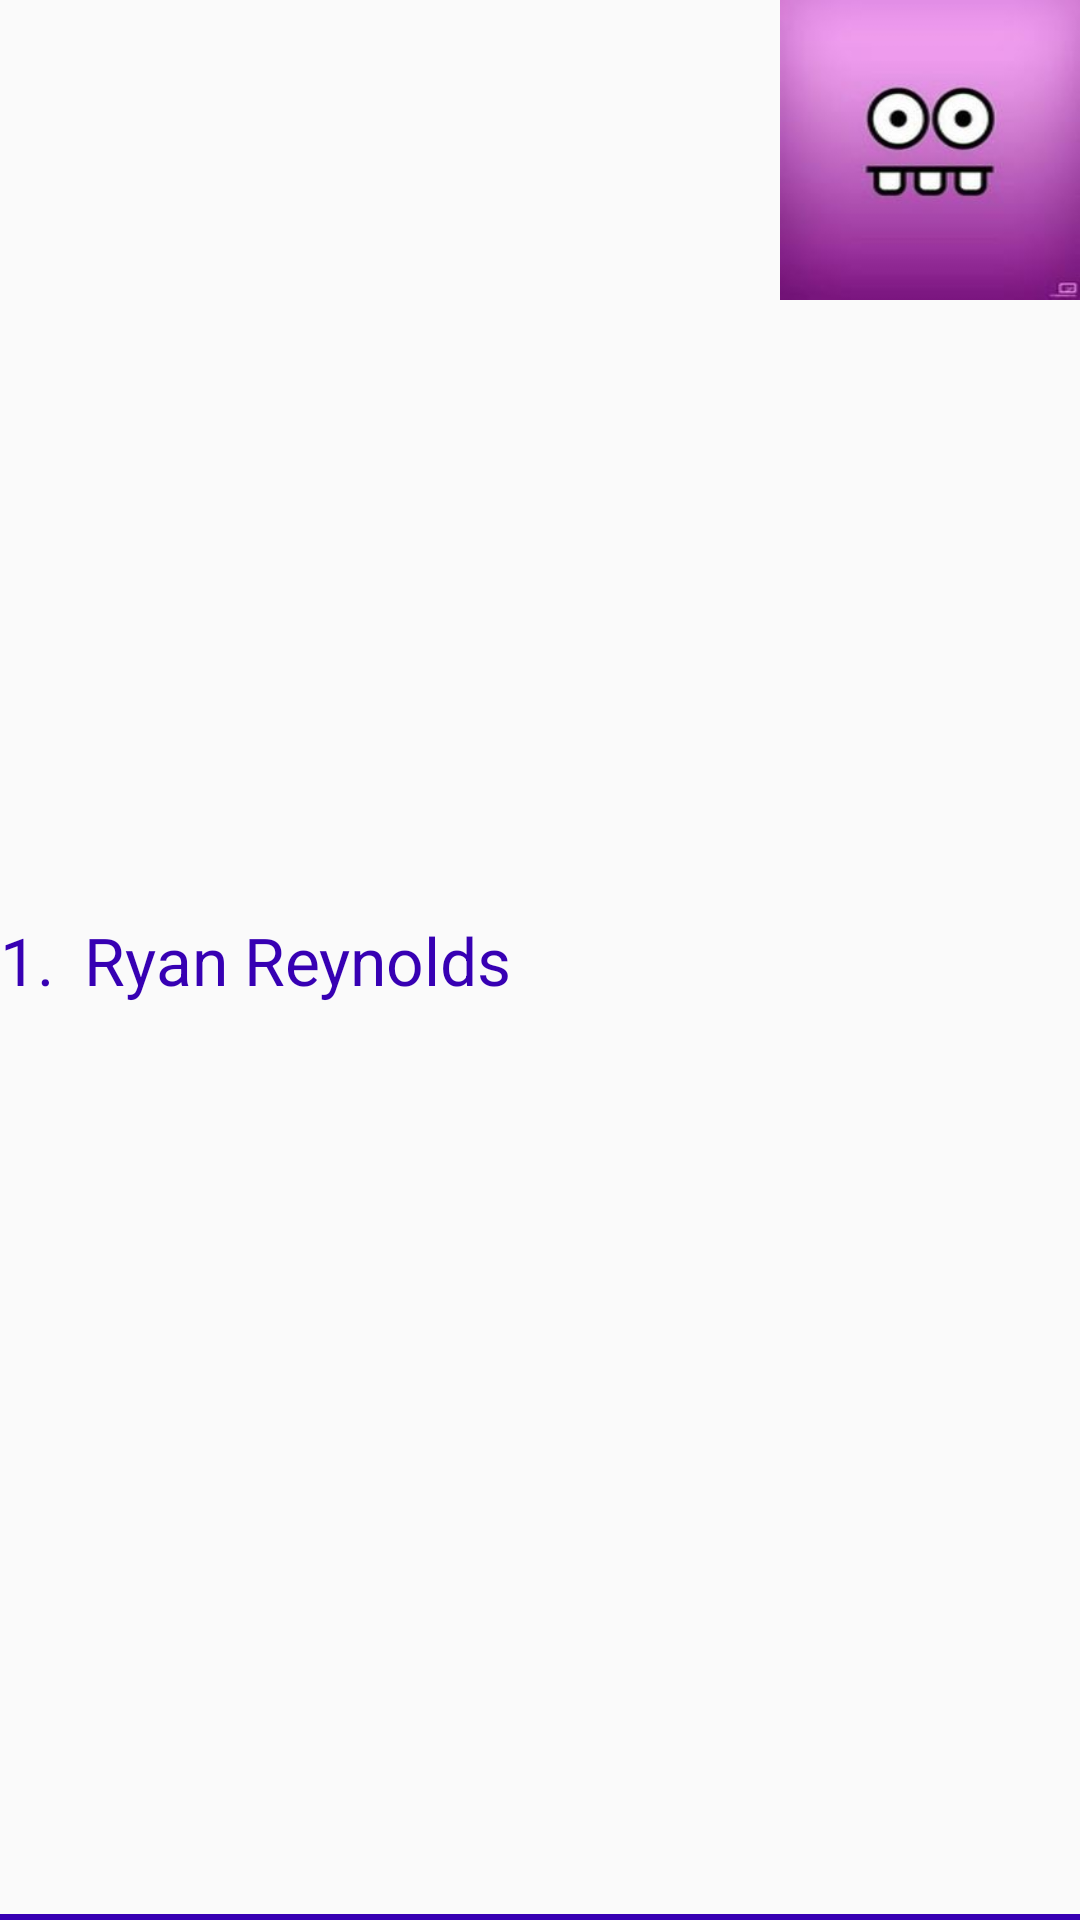

The Android layout XML behind this screen, and the referenced resources:
<!-- AndroidManifest.xml: application theme AppTheme -->
<!-- res/layout/daily_user_list_item.xml -->
<?xml version="1.0" encoding="utf-8"?>
<RelativeLayout xmlns:android="http://schemas.android.com/apk/res/android"
    android:id="@+id/list_item"
    android:layout_width="match_parent"
    android:layout_height="100dp"
    android:orientation="horizontal">

    <TextView
        android:id="@+id/daily_user_index"
        android:layout_width="wrap_content"
        android:layout_height="wrap_content"
        android:layout_alignTop="@+id/daily_user_name"
        android:text="1."
        android:textAppearance="?android:attr/textAppearanceLarge"
        android:textColor="@color/colorPrimaryDark" />

    <TextView
        android:id="@+id/daily_user_name"
        android:layout_width="wrap_content"
        android:layout_height="wrap_content"
        android:layout_centerVertical="true"
        android:layout_marginLeft="10dp"
        android:layout_toEndOf="@+id/daily_user_index"
        android:layout_toRightOf="@+id/daily_user_index"
        android:text="Ryan Reynolds"
        android:textAppearance="?android:attr/textAppearanceLarge"
        android:textColor="@color/colorPrimaryDark" />

    <ImageView
        android:id="@+id/user_image"
        android:layout_width="100dp"
        android:layout_height="100dp"
        android:layout_alignParentEnd="true"
        android:layout_alignParentRight="true"
        android:layout_alignParentTop="true"
        android:src="@drawable/dummy_user" />

    <LinearLayout
        android:layout_width="match_parent"
        android:layout_height="2dp"
        android:layout_alignParentBottom="true"
        android:layout_alignParentLeft="true"
        android:layout_alignParentStart="true"
        android:background="@color/colorPrimaryDark"></LinearLayout>
</RelativeLayout>
<!-- resources referenced by this layout -->
<resources>
  <!-- drawable dummy_user: jpg bitmap (drawable, 5336 bytes) -->
  <style name="AppTheme" parent="Theme.AppCompat.Light.DarkActionBar">
          
          <item name="colorPrimary">@color/colorPrimary</item>
          <item name="colorPrimaryDark">@color/colorPrimaryDark</item>
          <item name="colorAccent">@color/colorAccent</item>
      </style>
  <!-- not gathered from this repository: default colours our renderer supplied (Android Studio template values) -->
  <color name="colorPrimary">#FF6200EE</color>
  <color name="colorPrimaryDark">#FF3700B3</color>
  <color name="colorAccent">#FF03DAC5</color>
</resources>
